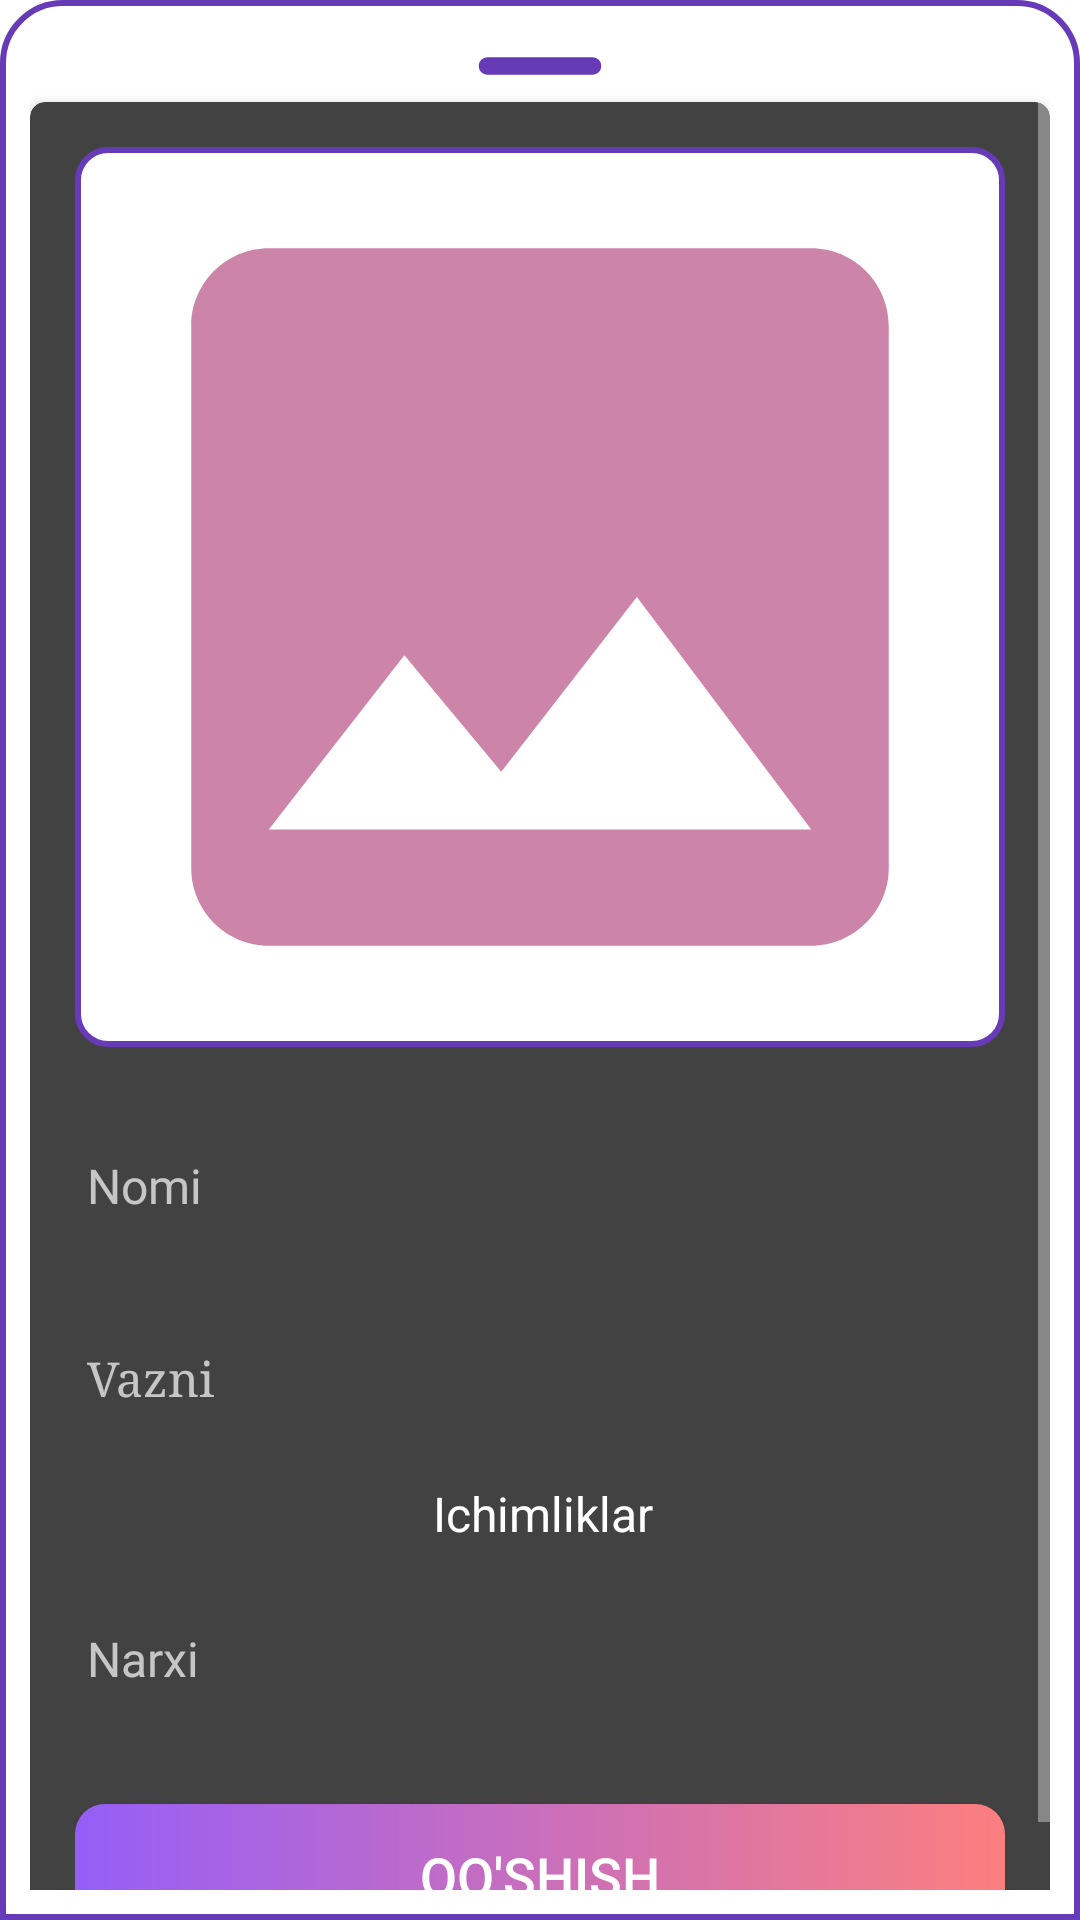

Produce the Android XML layout that renders to this screen, including the resource entries it uses.
<!-- AndroidManifest.xml: application theme SplashTheme -->
<!-- res/layout/fragment_item_create.xml -->
<?xml version="1.0" encoding="utf-8"?>
<ScrollView xmlns:android="http://schemas.android.com/apk/res/android"
    xmlns:app="http://schemas.android.com/apk/res-auto"
    android:layout_width="match_parent"
    android:layout_height="match_parent"
    android:layout_gravity="center"
    android:background="@drawable/dialogbg">

    <LinearLayout
        android:layout_width="match_parent"
        android:layout_height="wrap_content"
        android:layout_gravity="center_horizontal"
        android:orientation="vertical">

        <ImageView
            android:layout_width="70dp"
            android:layout_height="wrap_content"
            android:layout_gravity="center|top"
            android:scaleType="centerCrop"
            android:src="@drawable/ic_round_remove" />

        <androidx.cardview.widget.CardView
            android:layout_width="match_parent"
            android:layout_height="wrap_content"
            android:elevation="10dp"
            app:cardCornerRadius="5dp">

            <LinearLayout
                android:layout_width="match_parent"
                android:layout_height="wrap_content"
                android:gravity="center_horizontal"
                android:orientation="vertical"
                android:padding="15dp">

                <ImageView
                    android:id="@+id/iv_item_image"
                    android:layout_width="match_parent"
                    android:layout_height="300dp"
                    android:background="@drawable/white_border_shape_button_rounded"
                    android:contentDescription="@string/image_content"
                    android:scaleType="centerCrop"
                    android:src="@drawable/ic_images" />

                <com.google.android.material.textfield.TextInputLayout
                    android:layout_width="match_parent"
                    android:layout_height="wrap_content"
                    android:layout_marginTop="15dp">

                    <androidx.appcompat.widget.AppCompatEditText
                        android:id="@+id/et_item_name"
                        android:layout_width="match_parent"
                        android:layout_height="wrap_content"
                        android:backgroundTint="@android:color/transparent"
                        android:fontFamily="@font/francois_one"
                        android:hint="@string/item_name"
                        android:inputType="textPersonName"
                        android:textSize="@dimen/progress_text_size" />
                </com.google.android.material.textfield.TextInputLayout>

                <com.google.android.material.textfield.TextInputLayout
                    android:layout_width="match_parent"
                    android:layout_height="wrap_content"
                    android:layout_marginTop="15dp">

                    <androidx.appcompat.widget.AppCompatEditText
                        android:id="@+id/et_item_weight"
                        android:layout_width="match_parent"
                        android:layout_height="wrap_content"
                        android:backgroundTint="@android:color/transparent"
                        android:fontFamily="serif"
                        android:hint="@string/item_weight"
                        android:inputType="text"
                        android:textSize="@dimen/progress_text_size" />
                </com.google.android.material.textfield.TextInputLayout>

                <com.google.android.material.textfield.TextInputLayout
                    android:layout_width="match_parent"
                    android:layout_height="wrap_content"
                    android:layout_marginTop="15dp">

                    <androidx.appcompat.widget.AppCompatSpinner
                        android:id="@+id/et_item_type"
                        android:layout_width="match_parent"
                        android:layout_height="wrap_content"
                        android:backgroundTint="@android:color/transparent"
                        android:entries="@array/item_type"
                        android:inputType="text"
                        android:paddingStart="50dp"
                        android:textAlignment="center"
                        android:textSize="@dimen/progress_text_size" />
                </com.google.android.material.textfield.TextInputLayout>

                <com.google.android.material.textfield.TextInputLayout
                    android:layout_width="match_parent"
                    android:layout_height="wrap_content"
                    android:layout_marginTop="5dp">

                    <androidx.appcompat.widget.AppCompatEditText
                        android:id="@+id/et_item_price"
                        android:layout_width="match_parent"
                        android:layout_height="wrap_content"
                        android:backgroundTint="@android:color/transparent"
                        android:fontFamily="@font/yeseva_one"
                        android:hint="@string/item_price"
                        android:inputType="number"
                        android:textSize="@dimen/progress_text_size" />
                </com.google.android.material.textfield.TextInputLayout>

                <Button
                    android:id="@+id/btn_create"
                    android:layout_width="match_parent"
                    android:layout_height="wrap_content"
                    android:layout_gravity="center"
                    android:layout_marginTop="30dp"
                    android:background="@drawable/shape_button_rounded"
                    android:foreground="?attr/selectableItemBackground"
                    android:gravity="center"
                    android:paddingTop="8dp"
                    android:paddingBottom="8dp"
                    android:text="@string/create"
                    android:textColor="@android:color/white"
                    android:textSize="18sp"
                    app:backgroundTint="@null" />
            </LinearLayout>
        </androidx.cardview.widget.CardView>

    </LinearLayout>

</ScrollView>
<!-- resources referenced by this layout -->
<resources>
  <string-array name="item_type">
          <item>Ichimliklar</item>
          <item>Qandolat mahsulotlari</item>
          <item>Sut Mahsulotlari</item>
          <item>Tortlar va Pishiriqlar</item>
          <item>Konservalar</item>
          <item>Sneklar</item>
          <item>Mevalar</item>
          <item>Bolalar uchun</item>
          <item>Un Mahsulotlari</item>
          <item>Souslar</item>
          <item>Go\'sht Mahsulotlari</item>
          <item>Gigiena vositalari</item>
          <item>Oshxona</item>
          <item>Yog\'lar</item>
          <item>Choy va Kofelar</item>
          <item>Yarim Tayyor</item>
          <item>Guruch va Don</item>
          <item>Ziravorlar</item>
          <item>Boshqalar</item>
      </string-array>
  <dimen name="progress_text_size">16sp</dimen>
  <!-- drawable dialogbg (drawable) -->
  <?xml version="1.0" encoding="utf-8"?>
  <shape xmlns:android="http://schemas.android.com/apk/res/android">
  
      <solid
          android:color="@color/white"/>
  
      <corners
          android:topLeftRadius="20dp"
          android:topRightRadius="20dp" />
      <padding
          android:left="10dp"
          android:right="10dp"
          android:top="10dp"
          android:bottom="10dp"/>
  
      <stroke
          android:width="2dp"
          android:color="#673AB7"/>
  
  </shape>
  <!-- drawable ic_images (drawable) -->
  <vector android:height="64dp" android:tint="#CD84A9"
      android:viewportHeight="24" android:viewportWidth="24"
      android:width="64dp" xmlns:android="http://schemas.android.com/apk/res/android">
      <path android:fillColor="@android:color/white" android:pathData="M21,19V5c0,-1.1 -0.9,-2 -2,-2H5c-1.1,0 -2,0.9 -2,2v14c0,1.1 0.9,2 2,2h14c1.1,0 2,-0.9 2,-2zM8.5,13.5l2.5,3.01L14.5,12l4.5,6H5l3.5,-4.5z"/>
  </vector>
  <!-- drawable ic_round_remove (drawable) -->
  <?xml version="1.0" encoding="utf-8"?>
  <vector android:height="24dp" android:tint="#673AB7"
      android:viewportHeight="24" android:viewportWidth="24"
      android:width="24dp" xmlns:android="http://schemas.android.com/apk/res/android">
      <path android:fillColor="@android:color/white" android:pathData="M18,13H6c-0.55,0 -1,-0.45 -1,-1s0.45,-1 1,-1h12c0.55,0 1,0.45 1,1s-0.45,1 -1,1z"/>
  </vector>
  <!-- drawable shape_button_rounded (drawable) -->
  <?xml version="1.0" encoding="utf-8"?>
  <shape xmlns:android="http://schemas.android.com/apk/res/android"
      android:shape="rectangle">
  
      <gradient
          android:angle="360"
          android:endColor="@color/pink"
          android:startColor="#965EF8"
          android:type="linear">
  
      </gradient>
      <corners android:radius="10dp" />
  </shape>
  <!-- drawable white_border_shape_button_rounded (drawable) -->
  <?xml version="1.0" encoding="utf-8"?>
  <shape xmlns:android="http://schemas.android.com/apk/res/android"
      android:shape="rectangle">
  
      <stroke
          android:width="2dp"
          android:color="#673AB7" />
      <solid android:color="@color/white" />
      <corners android:radius="10dp" />
  
  </shape>
  <string name="create">Qo\'shish</string>
  <string name="image_content">image_content</string>
  <string name="item_name">Nomi</string>
  <string name="item_price">Narxi</string>
  <string name="item_weight">Vazni</string>
  <style name="SplashTheme" parent="Theme.AppCompat.NoActionBar">
          <item name="android:windowBackground">@color/white</item>
      </style>
  <color name="white">#FFFFFFFF</color>
  <color name="pink">#FC7F7F</color>
</resources>
